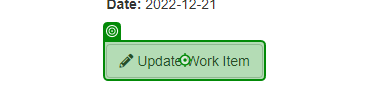
Task: ACME 연결하는 연습
Workflow: 06_ACME_UpdateWorkItem

Step 1: click on 'Update Work Item'

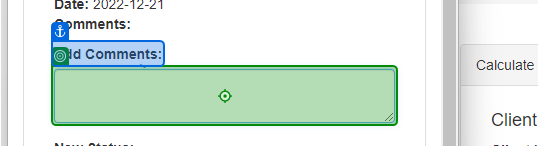
Step 2: type "[in_CurrentRow("Hash").ToString]" into 'Add Comments'

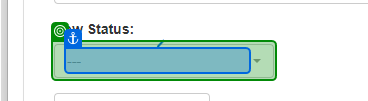
Step 3: select "Completed" in '---'

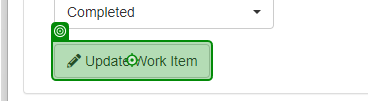
Step 4: click on 'Update Work Item'

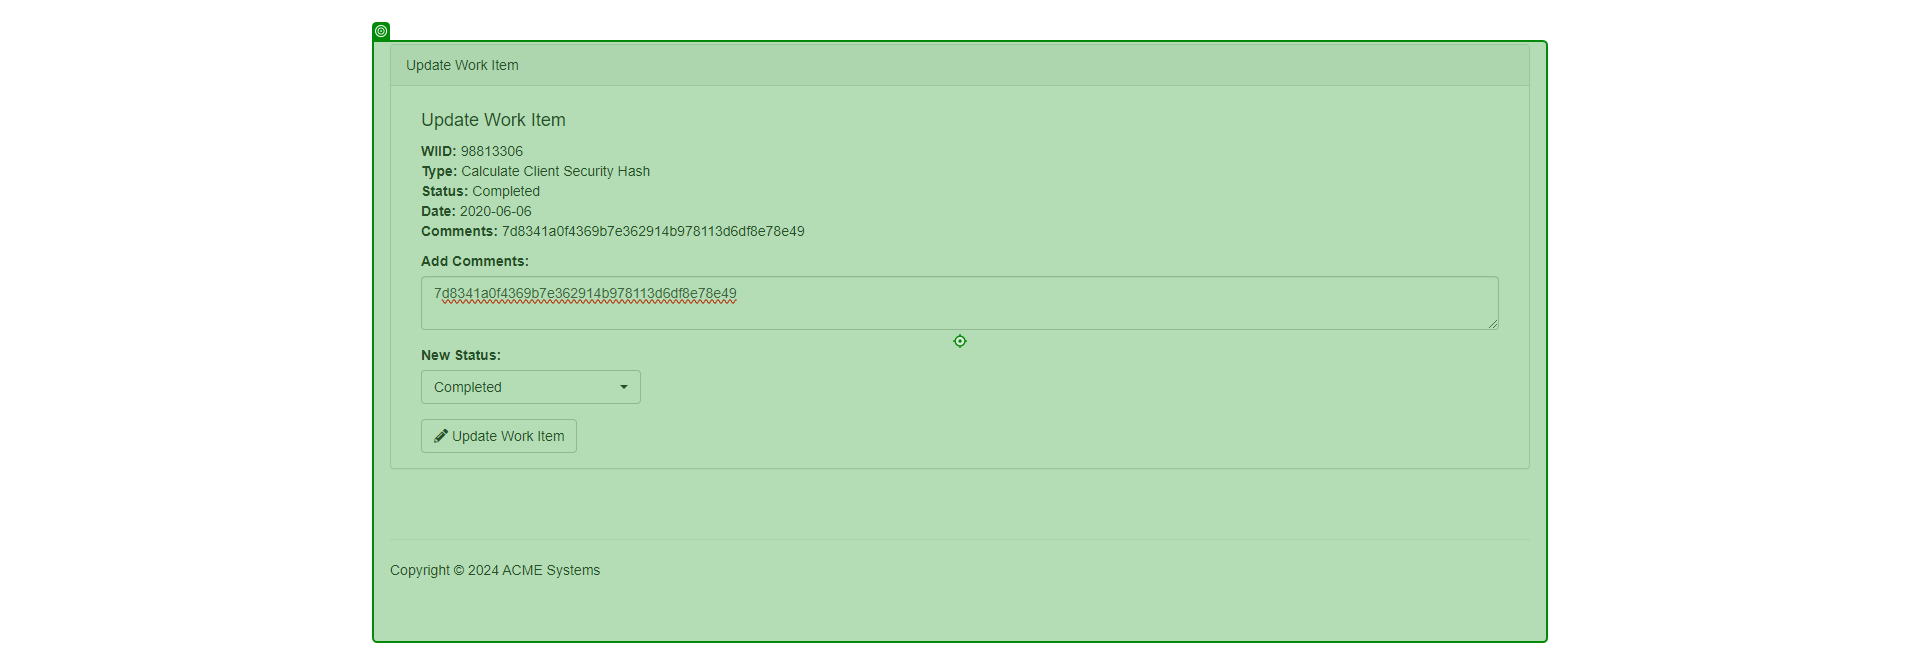
Step 5: type a value into 'Update Work Item'